2-way image classification set "cancerous_and_non-cancerous" from GitHub (KrishYadav454/Malignancy-Detection-in-Lung-Nodules-Using-CNN); label vocabulary: cancerous, non-cancerous.

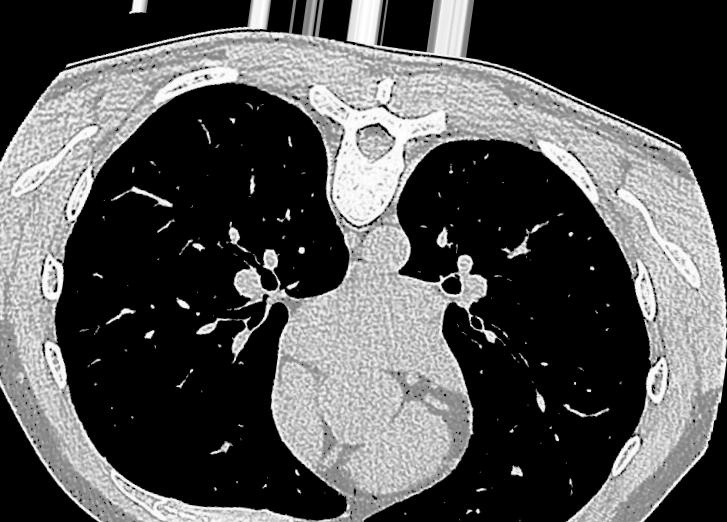
Label: non-cancerous

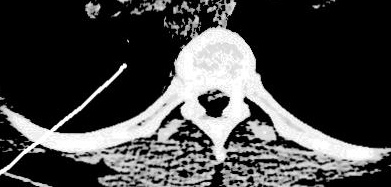
Label: non-cancerous

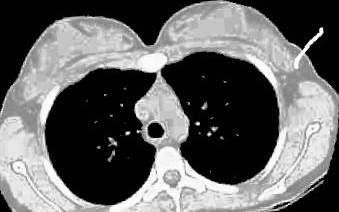
Label: non-cancerous

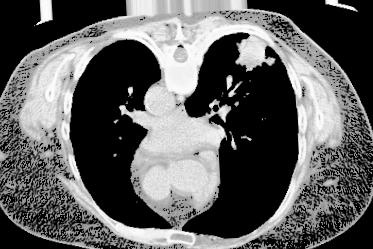
Label: cancerous

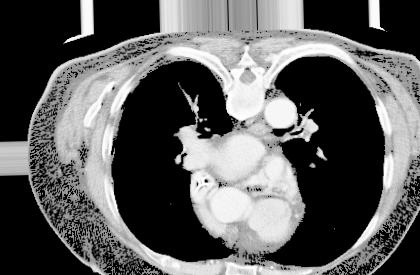
Label: cancerous

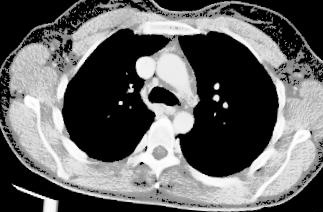
Label: cancerous
